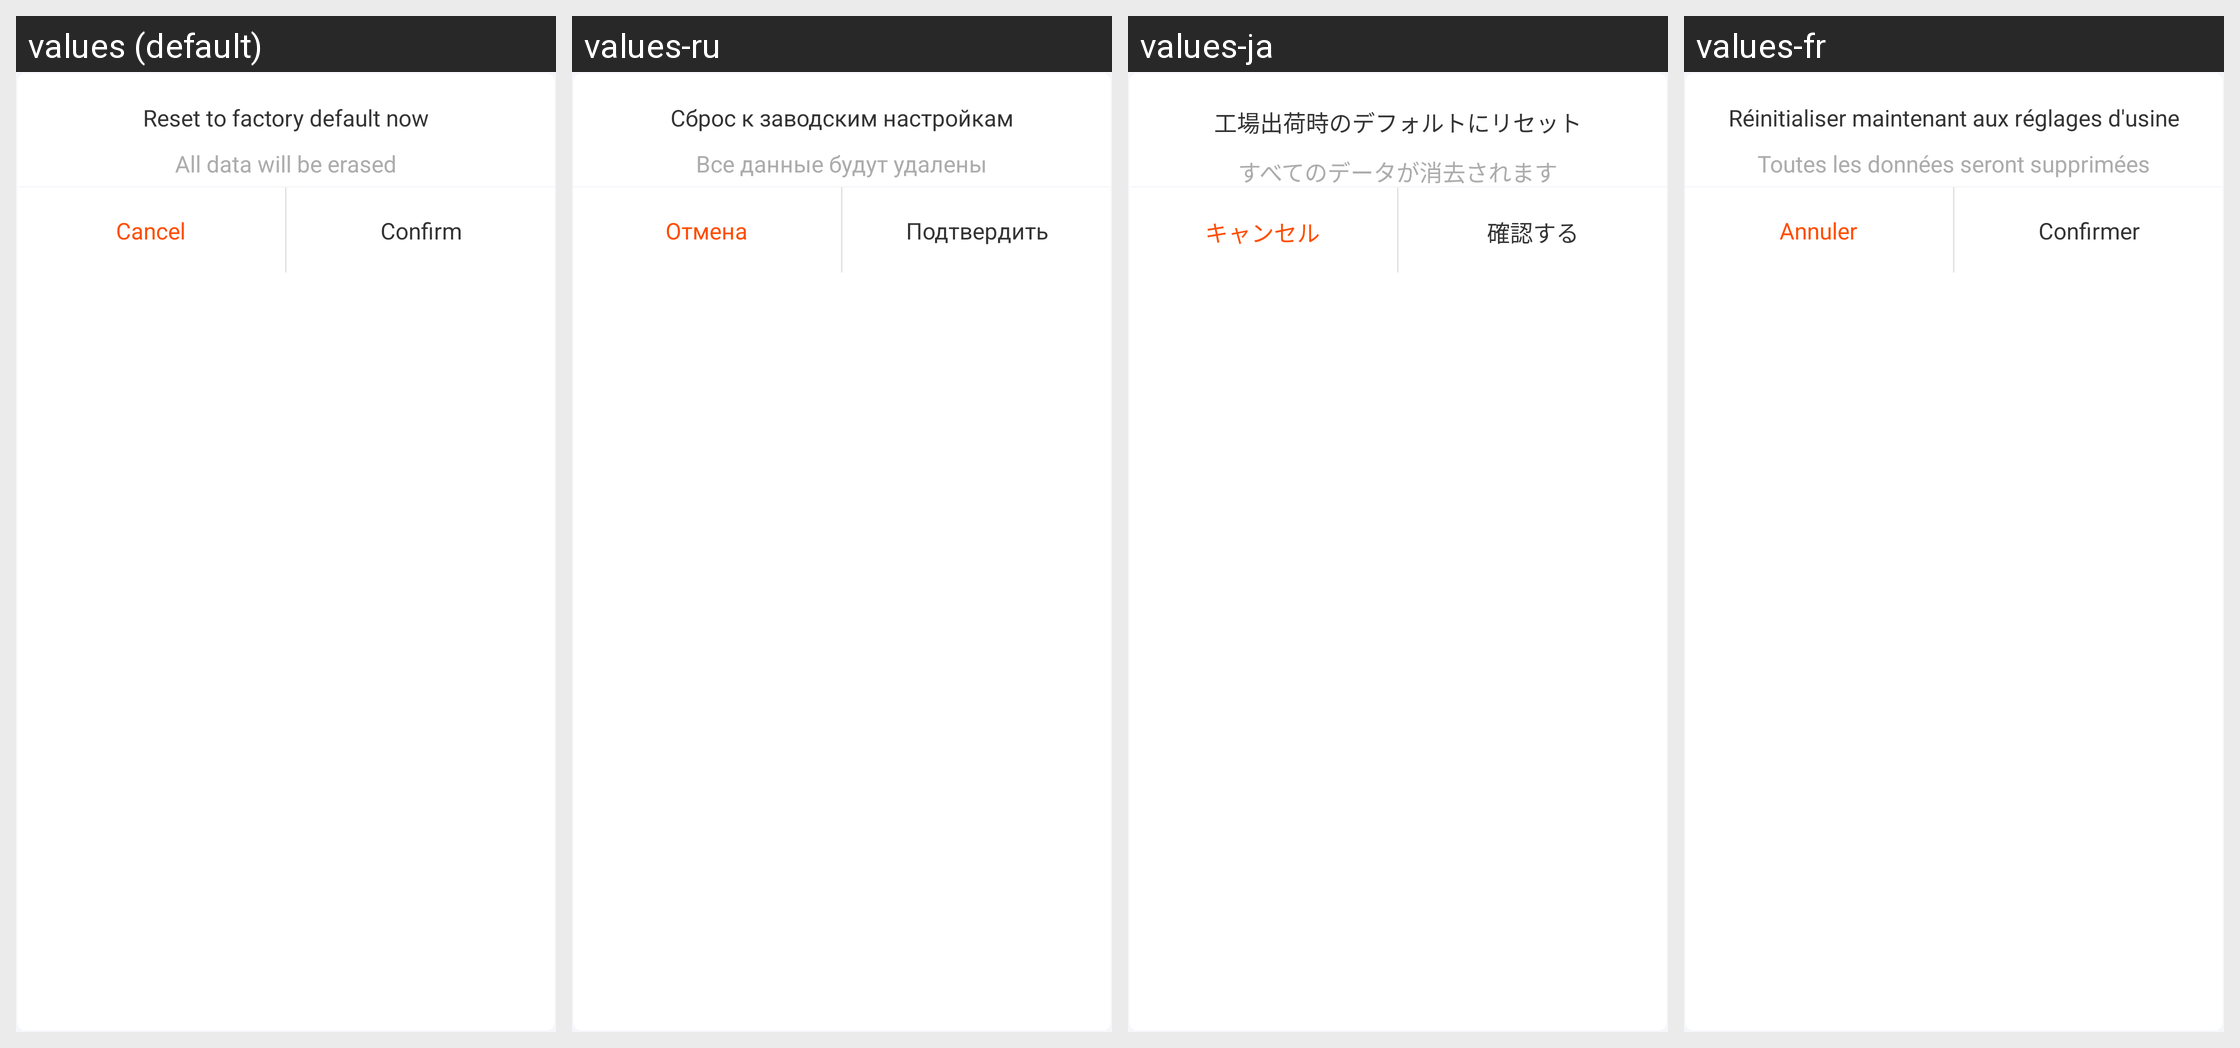

Locale-by-locale string values for the Android screen shown in this grid:
Android screen res/layout/layout_reset_dialog.xml rendered under 4 locales, left to right: values (default), values-ru, values-ja, values-fr. Device: Nexus 5 (rendered at 1080×1920; each locale shown at half size, 540×960, under a caption strip naming it); theme AppTheme.
Other locales in the repository, not shown: values-de, values-en, values-es, values-it, values-zh, values-zh-rHK, values-zh-rTW.
Strings drawn on this screen, with the default value and each locale's value (text and hints the layout hard-codes, and strings that could not be matched under every locale, appear in the picture but are not listed):

setting_aty_confirm_reset
  values: Reset to factory default now
  values-ru: Сброс к заводским настройкам
  values-ja: 工場出荷時のデフォルトにリセット
  values-fr: Réinitialiser maintenant aux réglages d'usine

setting_aty_reset_hint
  values: All data will be erased
  values-ru: Все данные будут удалены
  values-ja: すべてのデータが消去されます
  values-fr: Toutes les données seront supprimées
